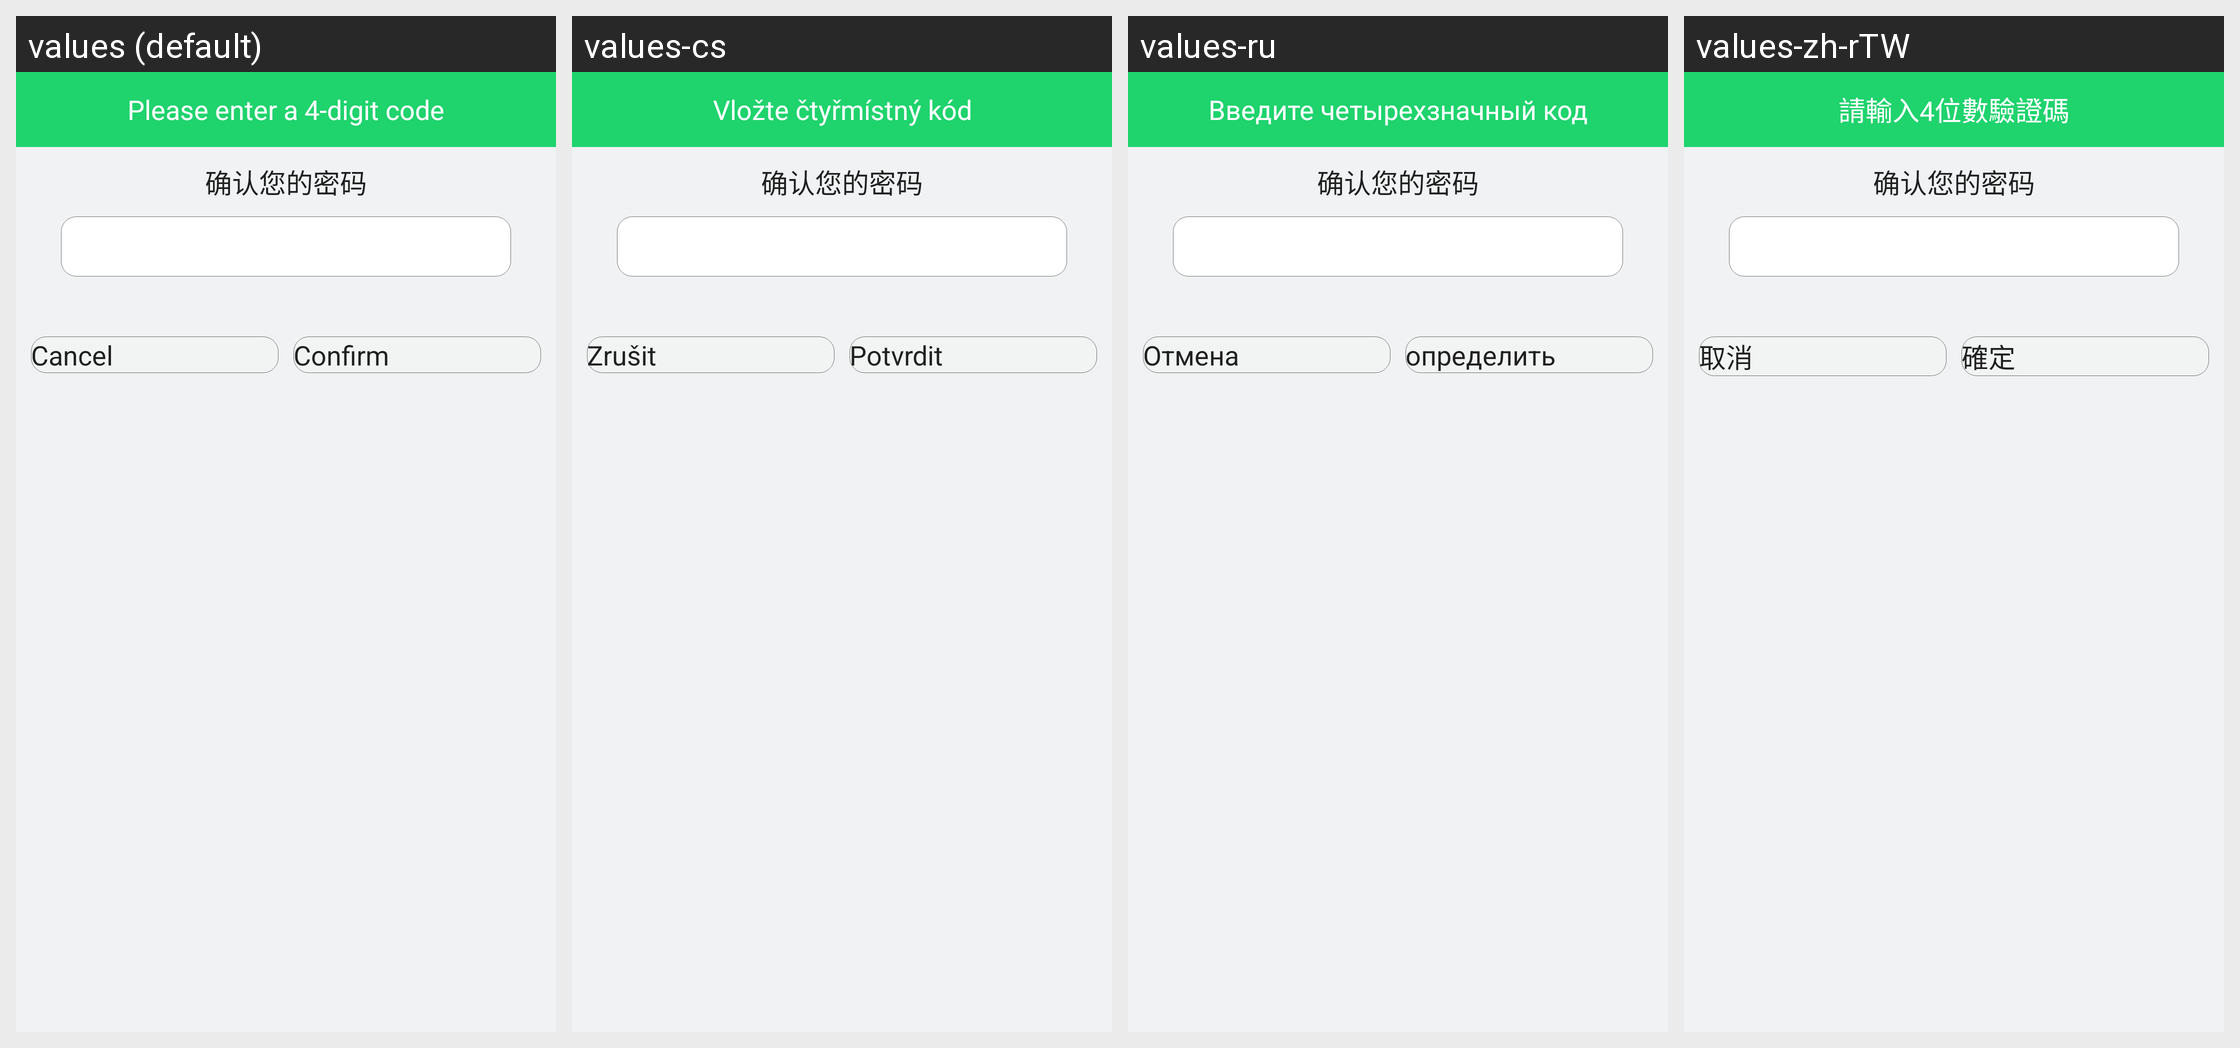

For this localized Android screen grid, give each drawn string resource with its value in every locale shown.
Android screen res/layout/activity_pass_word.xml rendered under 4 locales, left to right: values (default), values-cs, values-ru, values-zh-rTW. Device: Nexus 5 (rendered at 1080×1920; each locale shown at half size, 540×960, under a caption strip naming it); theme AppTheme.
Other locales in the repository, not shown: values-af, values-am, values-ar, values-az, values-be, values-bg, values-bn, values-bs, values-ca, values-da, values-de, values-el, values-en-rGB, values-es, values-es-rUS, values-et, values-eu, values-fa, values-fi, values-fr, values-fr-rCA, values-gl, values-gu, values-hi, values-hi-rIN, values-hr, values-hu, values-hy, values-in, values-is, values-it, values-iw, values-ja, values-ka, values-kk, values-km, values-kn, values-ko, values-ky, values-lo, values-lt, values-lv, values-mk, values-ml, values-mn, values-mr, values-ms, values-my, values-nb, values-ne, values-nl, values-pa, values-pl, values-pt, values-pt-rPT, values-ro, values-si, values-sk, values-sl, values-sq, values-sr, values-sv, values-sw, values-ta, values-te, values-th, values-tl, values-tr, values-uk, values-ur, values-uz, values-vi, values-zh-rCN, values-zh-rHK, values-zh-rMO, values-zu.
Strings drawn on this screen, with the default value and each locale's value (text and hints the layout hard-codes, and strings that could not be matched under every locale, appear in the picture but are not listed):

input_right_password
  values: Please enter a 4-digit code
  values-cs: Vložte čtyřmístný kód
  values-ru: Введите четырехзначный код
  values-zh-rTW: 請輸入4位數驗證碼

cancel
  values: Cancel
  values-cs: Zrušit
  values-ru: Отмена
  values-zh-rTW: 取消

got_it
  values: Confirm
  values-cs: Potvrdit
  values-ru: определить
  values-zh-rTW: 確定
